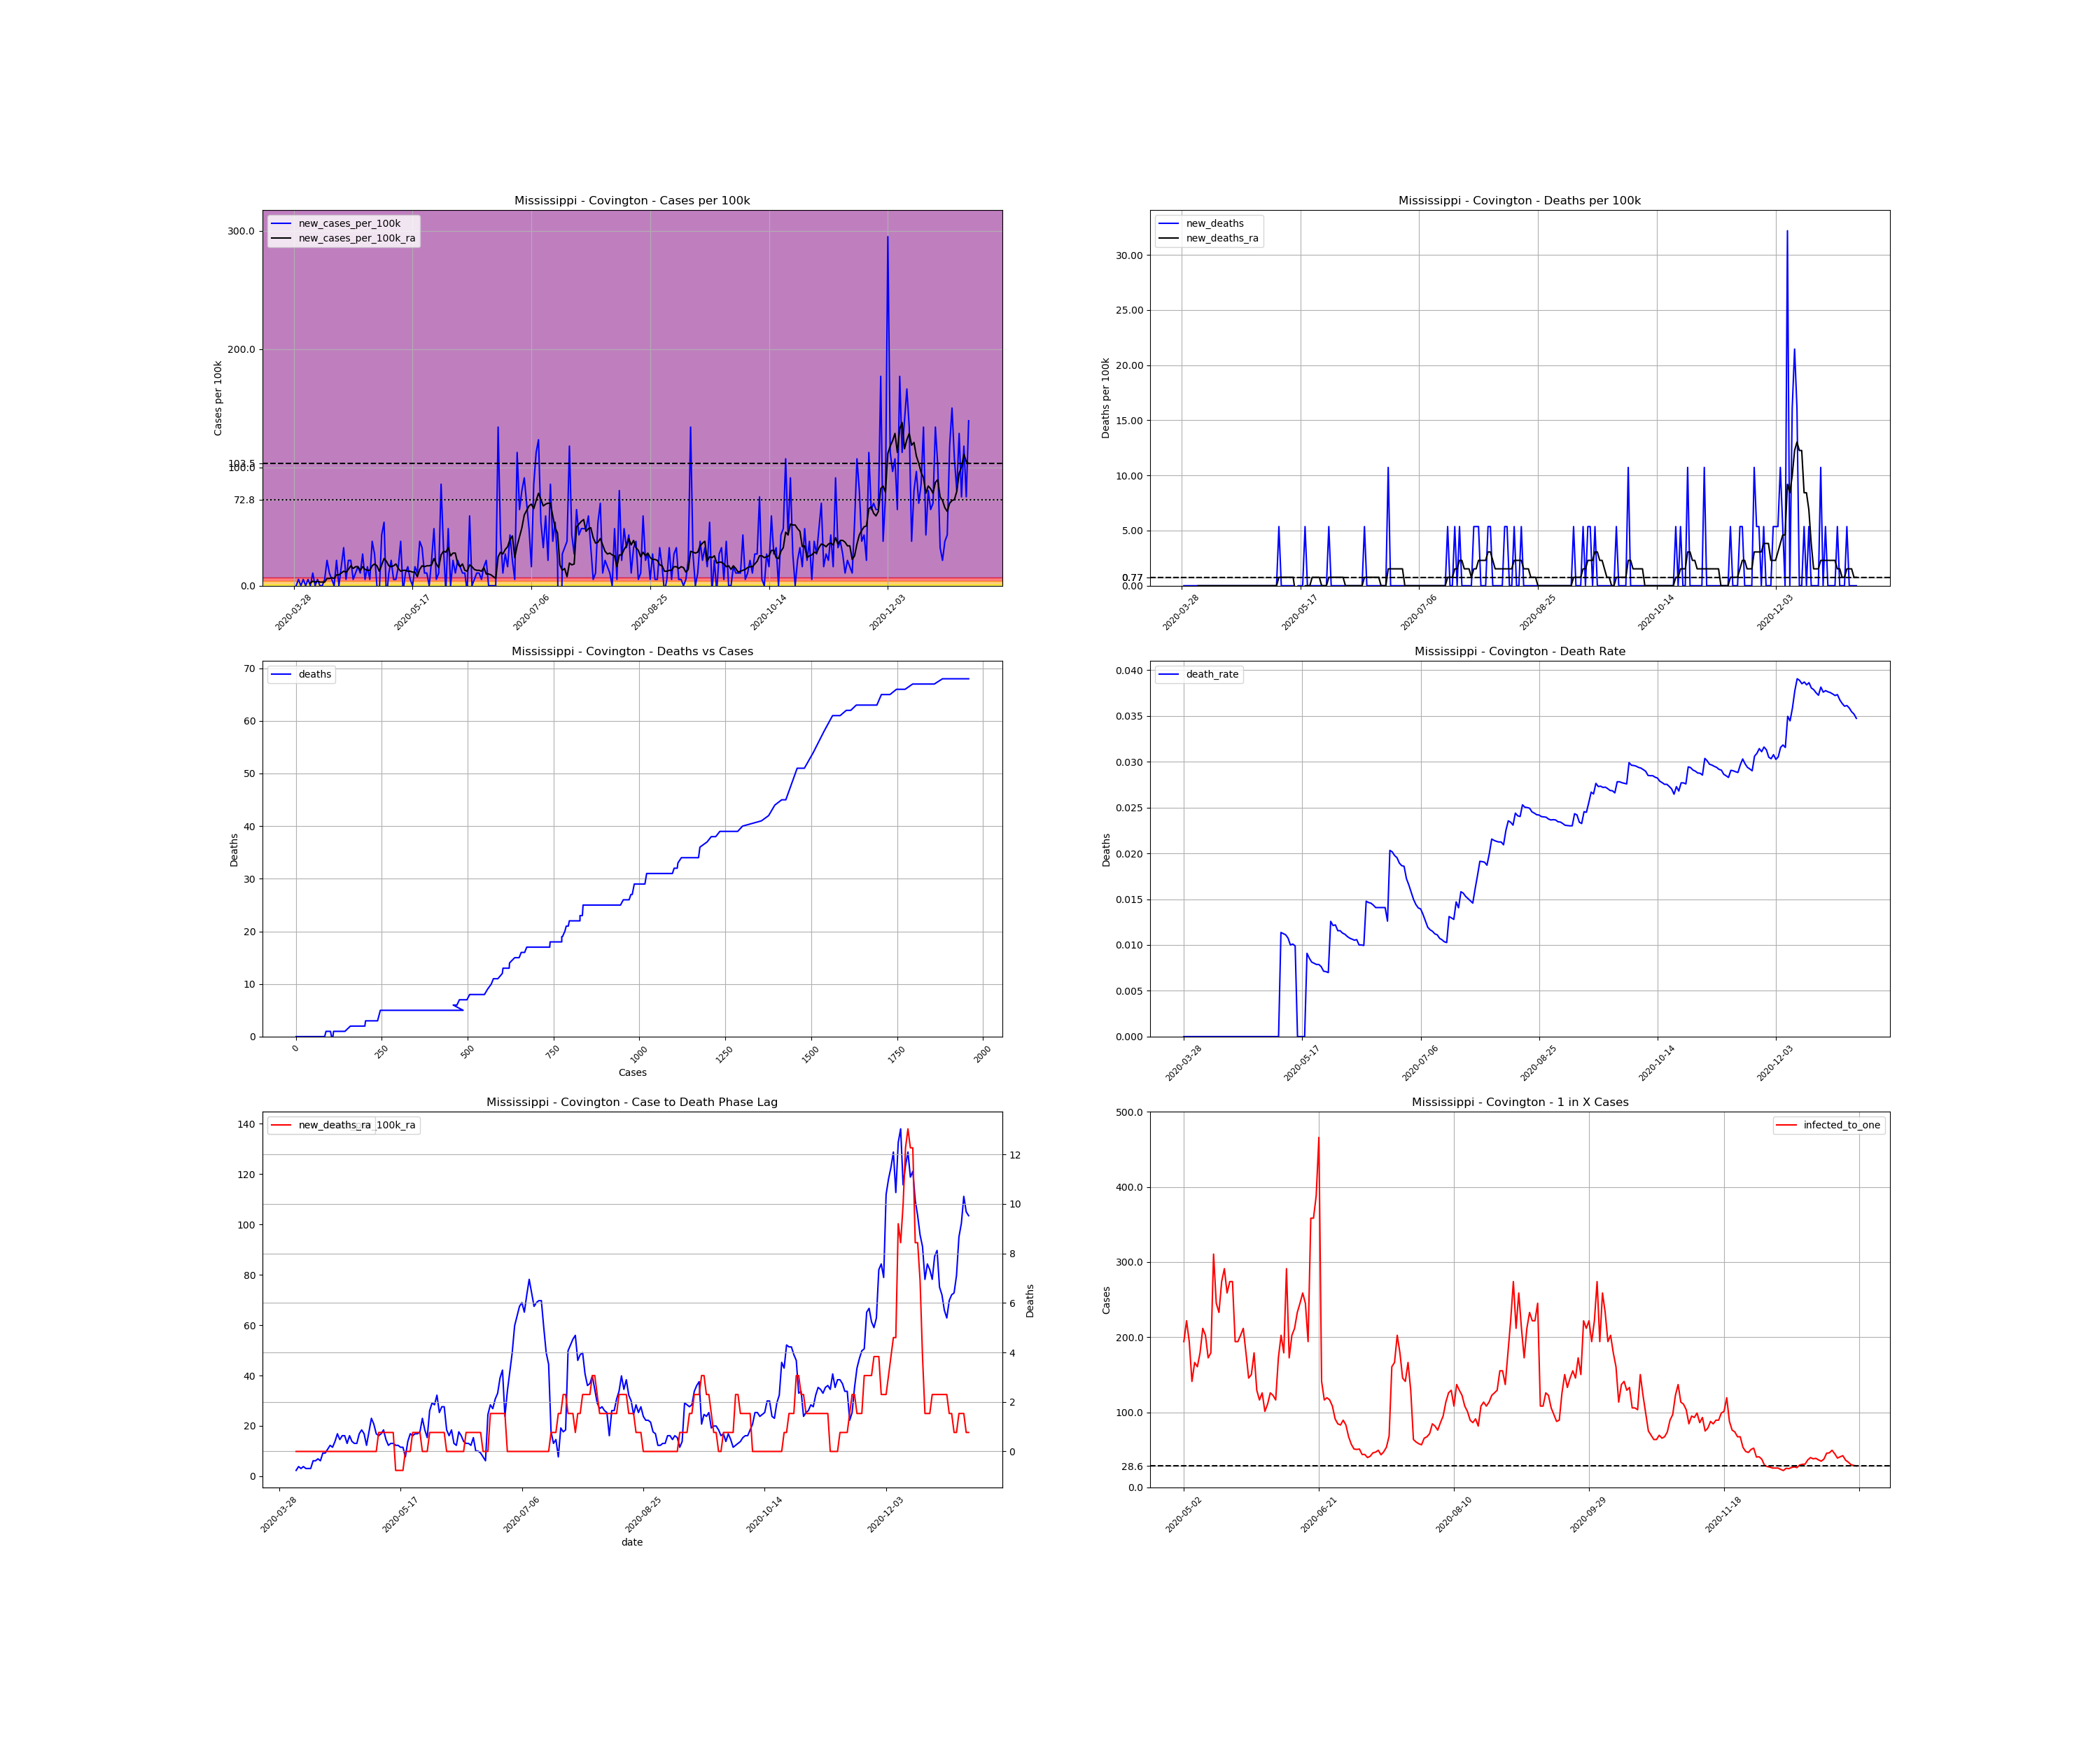

Data behind this chart, as committed beside it:
, date, county, state, fips, cases, deaths, COUNTY, STNAME, CTYNAME, POPESTIMATE2019, cases_per_100k, deaths_per_100k, death_rate, new_cases, new_cases_per_100k, new_deaths, new_cases_per_100k_ra, new_deaths_ra, active_cases, infected_to_one
527677, 2020-03-28, Covington, Mississippi, 28031, 1, 0.0, 31, Mississippi, Covington, 18636, 5.366, 0.0, 0.0, , , , , , , 
527678, 2020-03-29, Covington, Mississippi, 28031, 1, 0.0, 31, Mississippi, Covington, 18636, 5.366, 0.0, 0.0, 0.0, 0.0, 0.0, , , , 
527679, 2020-03-30, Covington, Mississippi, 28031, 2, 0.0, 31, Mississippi, Covington, 18636, 10.73, 0.0, 0.0, 1.0, 5.366, 0.0, , , , 
527680, 2020-03-31, Covington, Mississippi, 28031, 2, 0.0, 31, Mississippi, Covington, 18636, 10.73, 0.0, 0.0, 0.0, 0.0, 0.0, , , , 
527681, 2020-04-01, Covington, Mississippi, 28031, 3, 0.0, 31, Mississippi, Covington, 18636, 16.1, 0.0, 0.0, 1.0, 5.366, 0.0, , , , 
527682, 2020-04-02, Covington, Mississippi, 28031, 3, 0.0, 31, Mississippi, Covington, 18636, 16.1, 0.0, 0.0, 0.0, 0.0, 0.0, , , , 
527683, 2020-04-03, Covington, Mississippi, 28031, 4, 0.0, 31, Mississippi, Covington, 18636, 21.46, 0.0, 0.0, 1.0, 5.366, 0.0, , , , 
527684, 2020-04-04, Covington, Mississippi, 28031, 4, 0.0, 31, Mississippi, Covington, 18636, 21.46, 0.0, 0.0, 0.0, 0.0, 0.0, 2.3, 0.0, , 
527685, 2020-04-05, Covington, Mississippi, 28031, 6, 0.0, 31, Mississippi, Covington, 18636, 32.2, 0.0, 0.0, 2.0, 10.73, 0.0, 3.833, 0.0, 5.0, 931.8
527686, 2020-04-06, Covington, Mississippi, 28031, 6, 0.0, 31, Mississippi, Covington, 18636, 32.2, 0.0, 0.0, 0.0, 0.0, 0.0, 3.066, 0.0, 5.0, 931.8
527687, 2020-04-07, Covington, Mississippi, 28031, 7, 0.0, 31, Mississippi, Covington, 18636, 37.56, 0.0, 0.0, 1.0, 5.366, 0.0, 3.833, 0.0, 5.0, 931.8
527688, 2020-04-08, Covington, Mississippi, 28031, 7, 0.0, 31, Mississippi, Covington, 18636, 37.56, 0.0, 0.0, 0.0, 0.0, 0.0, 3.066, 0.0, 5.0, 931.8
527689, 2020-04-09, Covington, Mississippi, 28031, 7, 0.0, 31, Mississippi, Covington, 18636, 37.56, 0.0, 0.0, 0.0, 0.0, 0.0, 3.066, 0.0, 4.0, 1165
527690, 2020-04-10, Covington, Mississippi, 28031, 8, 0.0, 31, Mississippi, Covington, 18636, 42.93, 0.0, 0.0, 1.0, 5.366, 0.0, 3.066, 0.0, 5.0, 931.8
527691, 2020-04-11, Covington, Mississippi, 28031, 12, 0.0, 31, Mississippi, Covington, 18636, 64.39, 0.0, 0.0, 4.0, 21.46, 0.0, 6.133, 0.0, 8.0, 582.4
527692, 2020-04-12, Covington, Mississippi, 28031, 14, 0.0, 31, Mississippi, Covington, 18636, 75.12, 0.0, 0.0, 2.0, 10.73, 0.0, 6.133, 0.0, 10.0, 465.9
527693, 2020-04-13, Covington, Mississippi, 28031, 15, 0.0, 31, Mississippi, Covington, 18636, 80.49, 0.0, 0.0, 1.0, 5.366, 0.0, 6.899, 0.0, 9.0, 517.7
527694, 2020-04-14, Covington, Mississippi, 28031, 15, 0.0, 31, Mississippi, Covington, 18636, 80.49, 0.0, 0.0, 0.0, 0.0, 0.0, 6.133, 0.0, 9.0, 517.7
527695, 2020-04-15, Covington, Mississippi, 28031, 19, 0.0, 31, Mississippi, Covington, 18636, 102, 0.0, 0.0, 4.0, 21.46, 0.0, 9.199, 0.0, 12.0, 388.2
527696, 2020-04-16, Covington, Mississippi, 28031, 19, 0.0, 31, Mississippi, Covington, 18636, 102, 0.0, 0.0, 0.0, 0.0, 0.0, 9.199, 0.0, 12.0, 388.2
527697, 2020-04-17, Covington, Mississippi, 28031, 22, 0.0, 31, Mississippi, Covington, 18636, 118.1, 0.0, 0.0, 3.0, 16.1, 0.0, 10.73, 0.0, 15.0, 310.6
527698, 2020-04-18, Covington, Mississippi, 28031, 28, 0.0, 31, Mississippi, Covington, 18636, 150.2, 0.0, 0.0, 6.0, 32.2, 0.0, 12.27, 0.0, 20.0, 232.9
527699, 2020-04-19, Covington, Mississippi, 28031, 29, 0.0, 31, Mississippi, Covington, 18636, 155.6, 0.0, 0.0, 1.0, 5.366, 0.0, 11.5, 0.0, 17.0, 274.1
527700, 2020-04-20, Covington, Mississippi, 28031, 33, 0.0, 31, Mississippi, Covington, 18636, 177.1, 0.0, 0.0, 4.0, 21.46, 0.0, 13.8, 0.0, 19.0, 245.2
527701, 2020-04-21, Covington, Mississippi, 28031, 37, 0.0, 31, Mississippi, Covington, 18636, 198.5, 0.0, 0.0, 4.0, 21.46, 0.0, 16.86, 0.0, 22.0, 211.8
527702, 2020-04-22, Covington, Mississippi, 28031, 38, 0.0, 31, Mississippi, Covington, 18636, 203.9, 0.0, 0.0, 1.0, 5.366, 0.0, 14.56, 0.0, 23.0, 202.6
527703, 2020-04-23, Covington, Mississippi, 28031, 40, 0.0, 31, Mississippi, Covington, 18636, 214.6, 0.0, 0.0, 2.0, 10.73, 0.0, 16.1, 0.0, 21.0, 221.9
527704, 2020-04-24, Covington, Mississippi, 28031, 43, 0.0, 31, Mississippi, Covington, 18636, 230.7, 0.0, 0.0, 3.0, 16.1, 0.0, 16.1, 0.0, 24.0, 194.1
527705, 2020-04-25, Covington, Mississippi, 28031, 45, 0.0, 31, Mississippi, Covington, 18636, 241.5, 0.0, 0.0, 2.0, 10.73, 0.0, 13.03, 0.0, 23.0, 202.6
527706, 2020-04-26, Covington, Mississippi, 28031, 50, 0.0, 31, Mississippi, Covington, 18636, 268.3, 0.0, 0.0, 5.0, 26.83, 0.0, 16.1, 0.0, 22.0, 211.8
527707, 2020-04-27, Covington, Mississippi, 28031, 51, 0.0, 31, Mississippi, Covington, 18636, 273.7, 0.0, 0.0, 1.0, 5.366, 0.0, 13.8, 0.0, 22.0, 211.8
527708, 2020-04-28, Covington, Mississippi, 28031, 54, 0.0, 31, Mississippi, Covington, 18636, 289.8, 0.0, 0.0, 3.0, 16.1, 0.0, 13.03, 0.0, 21.0, 221.9
527709, 2020-04-29, Covington, Mississippi, 28031, 55, 0.0, 31, Mississippi, Covington, 18636, 295.1, 0.0, 0.0, 1.0, 5.366, 0.0, 13.03, 0.0, 18.0, 258.8
527710, 2020-04-30, Covington, Mississippi, 28031, 62, 0.0, 31, Mississippi, Covington, 18636, 332.7, 0.0, 0.0, 7.0, 37.56, 0.0, 16.86, 0.0, 24.0, 194.1
527711, 2020-05-01, Covington, Mississippi, 28031, 67, 0.0, 31, Mississippi, Covington, 18636, 359.5, 0.0, 0.0, 5.0, 26.83, 0.0, 18.4, 0.0, 27.0, 172.6
527712, 2020-05-02, Covington, Mississippi, 28031, 67, 0.0, 31, Mississippi, Covington, 18636, 359.5, 0.0, 0.0, 0.0, 0.0, 0.0, 16.86, 0.0, 24.0, 194.1
527713, 2020-05-03, Covington, Mississippi, 28031, 66, 0.0, 31, Mississippi, Covington, 18636, 354.2, 0.0, 0.0, -1.0, -5.366, 0.0, 12.27, 0.0, 21.0, 221.9
527714, 2020-05-04, Covington, Mississippi, 28031, 74, 0.0, 31, Mississippi, Covington, 18636, 397.1, 0.0, 0.0, 8.0, 42.93, 0.0, 17.63, 0.0, 24.0, 194.1
527715, 2020-05-05, Covington, Mississippi, 28031, 84, 0.0, 31, Mississippi, Covington, 18636, 450.7, 0.0, 0.0, 10.0, 53.66, 0.0, 23, 0.0, 33.0, 141.2
527716, 2020-05-06, Covington, Mississippi, 28031, 82, 0.0, 31, Mississippi, Covington, 18636, 440, 0.0, 0.0, -2.0, -10.73, 0.0, 20.7, 0.0, 28.0, 166.4
527717, 2020-05-07, Covington, Mississippi, 28031, 84, 0.0, 31, Mississippi, Covington, 18636, 450.7, 0.0, 0.0, 2.0, 10.73, 0.0, 16.86, 0.0, 29.0, 160.7
527718, 2020-05-08, Covington, Mississippi, 28031, 88, 1.0, 31, Mississippi, Covington, 18636, 472.2, 5.366, 0.01136, 4.0, 21.46, 5.366, 16.1, 0.7666, 26.0, 179.2
527719, 2020-05-09, Covington, Mississippi, 28031, 89, 1.0, 31, Mississippi, Covington, 18636, 477.6, 5.366, 0.01124, 1.0, 5.366, 0.0, 16.86, 0.7666, 22.0, 211.8
527720, 2020-05-10, Covington, Mississippi, 28031, 90, 1.0, 31, Mississippi, Covington, 18636, 482.9, 5.366, 0.01111, 1.0, 5.366, 0.0, 18.4, 0.7666, 23.0, 202.6
527721, 2020-05-11, Covington, Mississippi, 28031, 93, 1.0, 31, Mississippi, Covington, 18636, 499, 5.366, 0.01075, 3.0, 16.1, 0.0, 14.56, 0.7666, 27.0, 172.6
527722, 2020-05-12, Covington, Mississippi, 28031, 100, 1.0, 31, Mississippi, Covington, 18636, 536.6, 5.366, 0.01, 7.0, 37.56, 0.0, 12.27, 0.7666, 26.0, 179.2
527723, 2020-05-13, Covington, Mississippi, 28031, 99, 1.0, 31, Mississippi, Covington, 18636, 531.2, 5.366, 0.0101, -1.0, -5.366, 0.0, 13.03, 0.7666, 15.0, 310.6
527724, 2020-05-14, Covington, Mississippi, 28031, 101, 1.0, 31, Mississippi, Covington, 18636, 542, 5.366, 0.009901, 2.0, 10.73, 0.0, 13.03, 0.7666, 19.0, 245.2
527725, 2020-05-15, Covington, Mississippi, 28031, 104, 0.0, 31, Mississippi, Covington, 18636, 558.1, 0.0, 0.0, 3.0, 16.1, -5.366, 12.27, -0.7666, 20.0, 232.9
527726, 2020-05-16, Covington, Mississippi, 28031, 105, 0.0, 31, Mississippi, Covington, 18636, 563.4, 0.0, 0.0, 1.0, 5.366, 0.0, 12.27, -0.7666, 17.0, 274.1
527727, 2020-05-17, Covington, Mississippi, 28031, 105, 0.0, 31, Mississippi, Covington, 18636, 563.4, 0.0, 0.0, 0.0, 0.0, 0.0, 11.5, -0.7666, 16.0, 291.2
527728, 2020-05-18, Covington, Mississippi, 28031, 108, 0.0, 31, Mississippi, Covington, 18636, 579.5, 0.0, 0.0, 3.0, 16.1, 0.0, 11.5, -0.7666, 18.0, 258.8
527729, 2020-05-19, Covington, Mississippi, 28031, 110, 1.0, 31, Mississippi, Covington, 18636, 590.3, 5.366, 0.009091, 2.0, 10.73, 5.366, 7.666, 0.0, 17.0, 274.1
527730, 2020-05-20, Covington, Mississippi, 28031, 117, 1.0, 31, Mississippi, Covington, 18636, 627.8, 5.366, 0.008547, 7.0, 37.56, 0.0, 13.8, 0.0, 17.0, 274.1
527731, 2020-05-21, Covington, Mississippi, 28031, 123, 1.0, 31, Mississippi, Covington, 18636, 660, 5.366, 0.00813, 6.0, 32.2, 0.0, 16.86, 0.0, 24.0, 194.1
527732, 2020-05-22, Covington, Mississippi, 28031, 125, 1.0, 31, Mississippi, Covington, 18636, 670.7, 5.366, 0.008, 2.0, 10.73, 0.0, 16.1, 0.7666, 24.0, 194.1
527733, 2020-05-23, Covington, Mississippi, 28031, 127, 1.0, 31, Mississippi, Covington, 18636, 681.5, 5.366, 0.007874, 2.0, 10.73, 0.0, 16.86, 0.7666, 23.0, 202.6
527734, 2020-05-24, Covington, Mississippi, 28031, 127, 1.0, 31, Mississippi, Covington, 18636, 681.5, 5.366, 0.007874, 0.0, 0.0, 0.0, 16.86, 0.7666, 22.0, 211.8
527735, 2020-05-25, Covington, Mississippi, 28031, 131, 1.0, 31, Mississippi, Covington, 18636, 702.9, 5.366, 0.007634, 4.0, 21.46, 0.0, 17.63, 0.7666, 26.0, 179.2
527736, 2020-05-26, Covington, Mississippi, 28031, 140, 1.0, 31, Mississippi, Covington, 18636, 751.2, 5.366, 0.007143, 9.0, 48.29, 0.0, 23, 0.0, 32.0, 145.6
... 225 more rows
